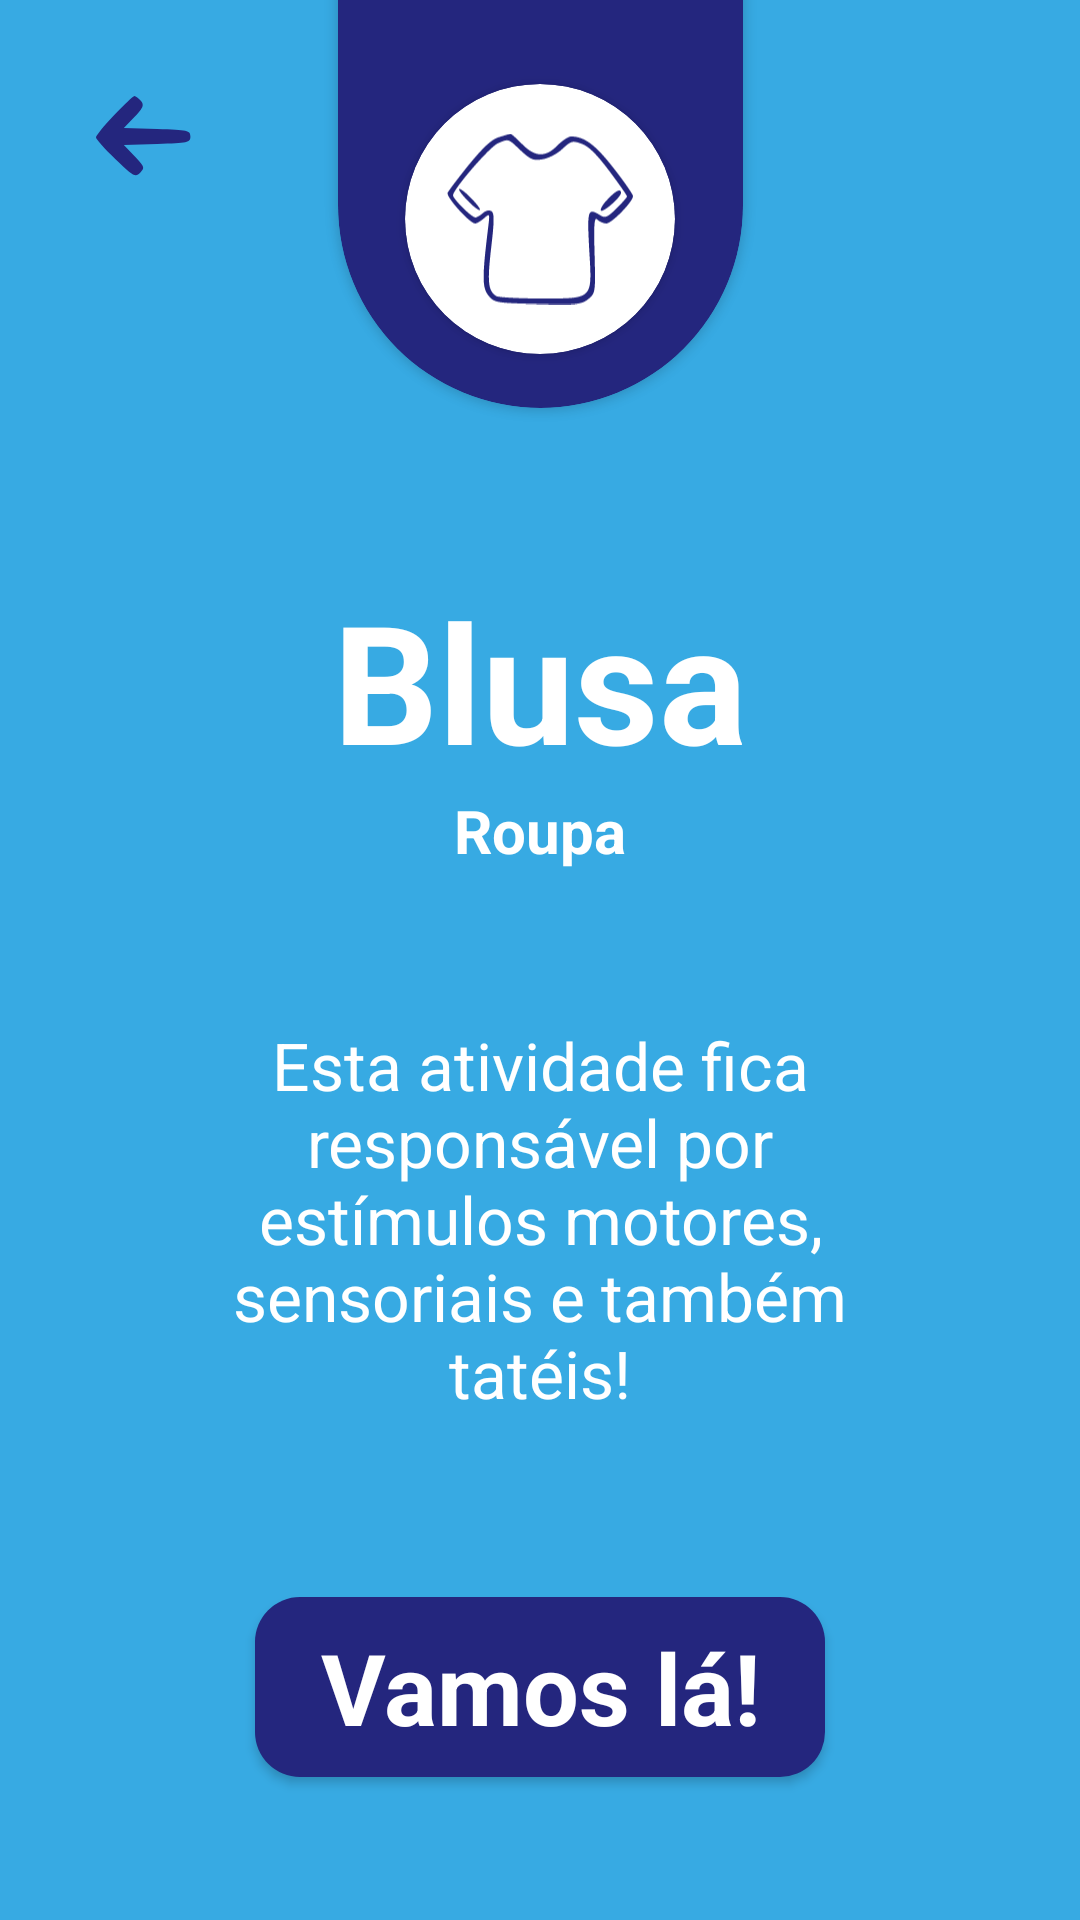

Layout XML and referenced resources for this Android screen:
<!-- AndroidManifest.xml: application theme AppTheme -->
<!-- res/layout/activity_shirt.xml -->
<?xml version="1.0" encoding="utf-8"?>
<androidx.constraintlayout.widget.ConstraintLayout xmlns:android="http://schemas.android.com/apk/res/android"
    xmlns:app="http://schemas.android.com/apk/res-auto"
    xmlns:tools="http://schemas.android.com/tools"
    android:layout_width="match_parent"
    android:layout_height="match_parent"
    android:background="@color/colorPrimaryBlue"
    tools:context=".activity.ShirtActivity">

    <Button
        android:id="@+id/shirtBackButton"
        style="?attr/buttonBarButtonStyle"
        android:layout_width="@dimen/arrowButtonWidth"
        android:layout_height="@dimen/arrowButtonHigth"
        android:layout_marginStart="32dp"
        android:layout_marginLeft="32dp"
        android:layout_marginTop="32dp"
        android:background="@drawable/blue_arrow_vector"
        app:layout_constraintStart_toStartOf="parent"
        app:layout_constraintTop_toTopOf="parent" />

    <androidx.cardview.widget.CardView
        android:id="@+id/cardViewShiert"
        android:layout_width="135dp"
        android:layout_height="@dimen/topCardViewHight"
        android:translationY="@dimen/topCardViewTranslationY"
        app:cardBackgroundColor="@color/colorAccent"
        app:cardCornerRadius="70dp"
        app:layout_constraintEnd_toEndOf="parent"
        app:layout_constraintStart_toStartOf="parent"
        app:layout_constraintTop_toTopOf="parent">

        <androidx.cardview.widget.CardView
            android:layout_width="@dimen/stepInsideCardViewWidth"
            android:layout_height="@dimen/stepInsideCardViewHight"
            android:layout_gravity="bottom|center"
            android:layout_marginBottom="@dimen/insideCardViewMarginButton"
            app:cardCornerRadius="45dp">

            <ImageView
                android:id="@+id/imageViewShiert"
                android:layout_width="wrap_content"
                android:layout_height="match_parent"
                android:layout_gravity="center"
                android:contentDescription="@string/logoDescription"
                app:srcCompat="@drawable/shiert_vector" />
        </androidx.cardview.widget.CardView>
    </androidx.cardview.widget.CardView>

    <androidx.constraintlayout.widget.Guideline
        android:id="@+id/guideline5"
        android:layout_width="wrap_content"
        android:layout_height="wrap_content"
        android:orientation="horizontal"
        app:layout_constraintGuide_begin="190dp" />

    <TextView
        android:id="@+id/textView8"
        android:layout_width="wrap_content"
        android:layout_height="wrap_content"
        android:text="@string/shirtPageTitle"
        android:textColor="@color/white"
        android:textSize="@dimen/stepPageTitleSize"
        android:textStyle="bold"
        app:fontFamily="@font/quicksand_medium"
        app:layout_constraintEnd_toEndOf="parent"
        app:layout_constraintStart_toStartOf="parent"
        app:layout_constraintTop_toTopOf="@+id/guideline5" />

    <TextView
        android:id="@+id/textView9"
        android:layout_width="wrap_content"
        android:layout_height="wrap_content"
        android:text="@string/shiertPageSubtitle"
        android:textColor="@color/white"
        android:textSize="@dimen/optionTextSize"
        android:textStyle="bold"
        app:fontFamily="@font/quicksand_medium"
        app:layout_constraintEnd_toEndOf="parent"
        app:layout_constraintStart_toStartOf="parent"
        app:layout_constraintTop_toBottomOf="@+id/textView8" />

    <TextView
        android:id="@+id/textView10"
        android:layout_width="0dp"
        android:layout_height="wrap_content"
        android:layout_marginStart="70dp"
        android:layout_marginLeft="70dp"
        android:layout_marginTop="50dp"
        android:layout_marginEnd="70dp"
        android:layout_marginRight="70dp"
        android:gravity="center"
        android:text="@string/shirtPageDescription"
        android:textColor="@color/white"
        android:textSize="@dimen/stepDescriptionTextSize"
        android:textStyle="normal"
        app:fontFamily="@font/quicksand_medium"
        app:layout_constraintEnd_toEndOf="parent"
        app:layout_constraintStart_toStartOf="parent"
        app:layout_constraintTop_toBottomOf="@+id/textView9" />

    <Button
        android:id="@+id/shirtStartButton"
        android:layout_width="0dp"
        android:layout_height="wrap_content"
        android:layout_marginStart="85dp"
        android:layout_marginLeft="85dp"
        android:layout_marginTop="60dp"
        android:layout_marginEnd="85dp"
        android:layout_marginRight="85dp"
        android:background="@drawable/rounded_button_step"
        android:paddingTop="8dp"
        android:paddingBottom="8dp"
        android:text="@string/letsGoStepButton"
        android:textAllCaps="false"
        android:textColor="@android:color/background_light"
        android:textSize="33sp"
        android:textStyle="bold"
        android:typeface="sans"
        app:layout_constraintEnd_toEndOf="parent"
        app:layout_constraintStart_toStartOf="parent"
        app:layout_constraintTop_toBottomOf="@+id/textView10" />

</androidx.constraintlayout.widget.ConstraintLayout>
<!-- resources referenced by this layout -->
<resources>
  <color name="colorAccent">#24267E</color>
  <color name="colorPrimaryBlue">#37AAE3</color>
  <color name="white">#FFFFFF</color>
  <dimen name="arrowButtonHigth">27dp</dimen>
  <dimen name="arrowButtonWidth">32dp</dimen>
  <dimen name="insideCardViewMarginButton">18dp</dimen>
  <dimen name="optionTextSize">20sp</dimen>
  <dimen name="stepDescriptionTextSize">22sp</dimen>
  <dimen name="stepInsideCardViewHight">90dp</dimen>
  <dimen name="stepInsideCardViewWidth">90dp</dimen>
  <dimen name="stepPageTitleSize">55sp</dimen>
  <dimen name="topCardViewHight">286dp</dimen>
  <dimen name="topCardViewTranslationY">-150dp</dimen>
  <!-- drawable blue_arrow_vector (drawable) -->
  <?xml version="1.0" encoding="utf-8"?>
  <vector xmlns:android="http://schemas.android.com/apk/res/android" xmlns:aapt="http://schemas.android.com/aapt"
      android:viewportWidth="30"
      android:viewportHeight="25"
      android:width="37.5dp"
      android:height="31.25dp"
      android:fillColor="@color/colorAccent">
      <group
          android:scaleX="0.1"
          android:scaleY="-0.1"
          android:translateY="25">
          <path
              android:pathData="M57 191c-32 -33 -57 -64 -57 -69 0 -5 27 -35 61 -67 56 -53 62 -57 77 -42 15 16 14 19 -18 52l-33 34 104 3c96 3 104 4 104 23 0 19 -8 20 -104 23l-104 3 33 34c28 29 31 37 20 50 -7 8 -16 15 -20 15 -4 0 -32 -27 -63 -59z"
              android:fillColor="@color/colorAccent" />
      </group>
  </vector>
  <!-- drawable rounded_button_step (drawable) -->
  <?xml version="1.0" encoding="utf-8"?>
  <shape xmlns:android="http://schemas.android.com/apk/res/android">
      <corners android:radius="15dp" />
      <solid android:color="@color/colorAccent"/>
  </shape>
  <string name="letsGoStepButton">Vamos lá!</string>
  <string name="logoDescription">CER\'s logo</string>
  <string name="shiertPageSubtitle">Roupa</string>
  <string name="shirtPageDescription">Esta atividade fica responsável por estímulos motores, sensoriais e também tatéis!</string>
  <string name="shirtPageTitle">Blusa</string>
  <style name="AppTheme" parent="Theme.AppCompat.Light.NoActionBar">
          
          <item name="colorPrimary">@color/colorPrimaryPink</item>
          <item name="colorPrimaryDark">@color/colorPrimaryDark</item>
          <item name="colorAccent">@color/colorAccent</item>
      </style>
  <color name="colorPrimaryPink">#E5007E</color>
  <color name="colorPrimaryDark">#B6AFB3</color>
</resources>
